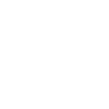
t = 0.00 s
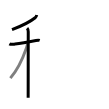
t = 3.50 s
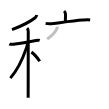
t = 7.25 s
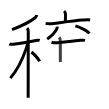
t = 10.75 s
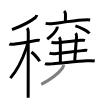
t = 14.50 s
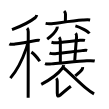
t = 18.00 s

The animated SVG that drew these frames (rendered in a browser with its animation timeline set to each time). Animation: 18 SMIL elements (animate=18); one cycle of 18.00 s.

<svg width="109px" height="109px" viewBox="0 0 px 109px" xmlns="http://www.w3.org/2000/svg" xmlns:xlink="http://www.w3.org/1999/xlink" xml:space="preserve" version="1.1"  baseProfile="full">
<path d="M36.75,15c-0.25,1-0.7,1.99-1.6,2.72c-3.77,3.03-11.4,7.41-23.15,11.91" style="fill:none;stroke:black;stroke-width:3;opacity:0">
  <animate attributeType="CSS" attributeName="opacity" from="0" to="1" begin="0s" dur="1s" repeatCount="0" fill="freeze" />
</path>
<path d="M9.37,43.83c1.65,0.93,3.91,0.43,5.65,0.23c5.36-0.6,14.73-2.31,20.9-3.54c0.98-0.2,2.84-0.41,3.81-0.09" style="fill:none;stroke:black;stroke-width:3;opacity:0">
  <animate attributeType="CSS" attributeName="opacity" from="0" to="1" begin="1s" dur="1s" repeatCount="0" fill="freeze" />
</path>
<path d="M27.08,28.16c0.95,0.95,1.16,2.34,1.16,3.69c0,0.68-0.05,40.01-0.07,57.78c0,4.11-0.01,7.07-0.01,8.12" style="fill:none;stroke:black;stroke-width:3;opacity:0">
  <animate attributeType="CSS" attributeName="opacity" from="0" to="1" begin="2s" dur="1s" repeatCount="0" fill="freeze" />
</path>
<path d="M27.43,43.47c0,1.41-0.53,3.16-0.96,4.4c-3.58,10.34-9.01,22.14-16.1,30.26" style="fill:none;stroke:black;stroke-width:3;opacity:0">
  <animate attributeType="CSS" attributeName="opacity" from="0" to="1" begin="3s" dur="1s" repeatCount="0" fill="freeze" />
</path>
<path d="M31.38,52.12c3.51,2.13,6.48,6.39,8.38,9.12" style="fill:none;stroke:black;stroke-width:3;opacity:0">
  <animate attributeType="CSS" attributeName="opacity" from="0" to="1" begin="4s" dur="1s" repeatCount="0" fill="freeze" />
</path>
<path d="M64.14,11c0.93,0.93,1.35,2,1.35,3.34c0,2.77-0.09,4.41-0.09,6.93" style="fill:none;stroke:black;stroke-width:3;opacity:0">
  <animate attributeType="CSS" attributeName="opacity" from="0" to="1" begin="5s" dur="1s" repeatCount="0" fill="freeze" />
</path>
<path d="M45.62,23.35c2.61,0.52,5.39,0.39,8.03,0.08c8.07-0.98,20.29-2.65,28.99-3.32c2.42-0.18,5.11-0.48,7.5-0.09" style="fill:none;stroke:black;stroke-width:3;opacity:0">
  <animate attributeType="CSS" attributeName="opacity" from="0" to="1" begin="6s" dur="1s" repeatCount="0" fill="freeze" />
</path>
<path d="M57.25,26.62c0.09,0.86-0.1,1.67-0.55,2.42c-1.35,2.77-4.7,6.46-9.52,10.05" style="fill:none;stroke:black;stroke-width:3;opacity:0">
  <animate attributeType="CSS" attributeName="opacity" from="0" to="1" begin="7s" dur="1s" repeatCount="0" fill="freeze" />
</path>
<path d="M75.39,25.83c4.91,1.35,12.69,5.54,13.92,7.63" style="fill:none;stroke:black;stroke-width:3;opacity:0">
  <animate attributeType="CSS" attributeName="opacity" from="0" to="1" begin="8s" dur="1s" repeatCount="0" fill="freeze" />
</path>
<path d="M51.5,42.27c2.38,0.61,3.64,0.72,5.76,0.52c6.06-0.55,16.74-1.77,22.85-2.44c1.68-0.18,3.22-0.37,4.89,0.04" style="fill:none;stroke:black;stroke-width:3;opacity:0">
  <animate attributeType="CSS" attributeName="opacity" from="0" to="1" begin="9s" dur="1s" repeatCount="0" fill="freeze" />
</path>
<path d="M59.12,37.25c1.07,1.06,1.21,2.38,1.21,3.75c0,1.02,0.03,15.88,0.03,21" style="fill:none;stroke:black;stroke-width:3;opacity:0">
  <animate attributeType="CSS" attributeName="opacity" from="0" to="1" begin="10s" dur="1s" repeatCount="0" fill="freeze" />
</path>
<path d="M75.62,33.25c0.88,1,1.1,2.22,0.96,3.75c-0.7,7.5-1.2,14.38-1.83,23.75" style="fill:none;stroke:black;stroke-width:3;opacity:0">
  <animate attributeType="CSS" attributeName="opacity" from="0" to="1" begin="11s" dur="1s" repeatCount="0" fill="freeze" />
</path>
<path d="M49.5,53.02c2.25,0.92,5.05,0.73,7.37,0.49c6.7-0.68,18.43-2.16,25.26-2.89c1.61-0.17,3.52-0.62,5.12-0.23" style="fill:none;stroke:black;stroke-width:3;opacity:0">
  <animate attributeType="CSS" attributeName="opacity" from="0" to="1" begin="12s" dur="1s" repeatCount="0" fill="freeze" />
</path>
<path d="M45,63.64c2.4,0.97,5.78,0.27,8.25,0.07c8.92-0.72,25.36-2.42,33.62-2.94c2.57-0.16,5.34-0.38,7.87,0.24" style="fill:none;stroke:black;stroke-width:3;opacity:0">
  <animate attributeType="CSS" attributeName="opacity" from="0" to="1" begin="13s" dur="1s" repeatCount="0" fill="freeze" />
</path>
<path d="M63.62,65.12c-0.12,1.38-0.48,2.12-1.45,3.37c-3.2,4.12-10.45,10.37-20.92,15.87" style="fill:none;stroke:black;stroke-width:3;opacity:0">
  <animate attributeType="CSS" attributeName="opacity" from="0" to="1" begin="14s" dur="1s" repeatCount="0" fill="freeze" />
</path>
<path d="M56.34,78.2c0.79,0.79,0.91,1.8,0.91,3.06c0,5.72,0.02,9.74,0.03,11.99c0.01,2.94,0.58,3.8,2.97,1.76c2.84-2.43,9.53-7.9,10.62-8.72" style="fill:none;stroke:black;stroke-width:3;opacity:0">
  <animate attributeType="CSS" attributeName="opacity" from="0" to="1" begin="15s" dur="1s" repeatCount="0" fill="freeze" />
</path>
<path d="M82.65,67.19c0.09,0.92-0.19,1.6-0.71,2.35c-1.22,1.79-2.97,3.16-6.66,6.28" style="fill:none;stroke:black;stroke-width:3;opacity:0">
  <animate attributeType="CSS" attributeName="opacity" from="0" to="1" begin="16s" dur="1s" repeatCount="0" fill="freeze" />
</path>
<path d="M63.62,67.89c1.39,0.79,16.51,15.35,22.35,20.34c2.66,2.27,5.03,4.02,8.09,5.69" style="fill:none;stroke:black;stroke-width:3;opacity:0">
  <animate attributeType="CSS" attributeName="opacity" from="0" to="1" begin="17s" dur="1s" repeatCount="0" fill="freeze" />
</path>
</svg>
